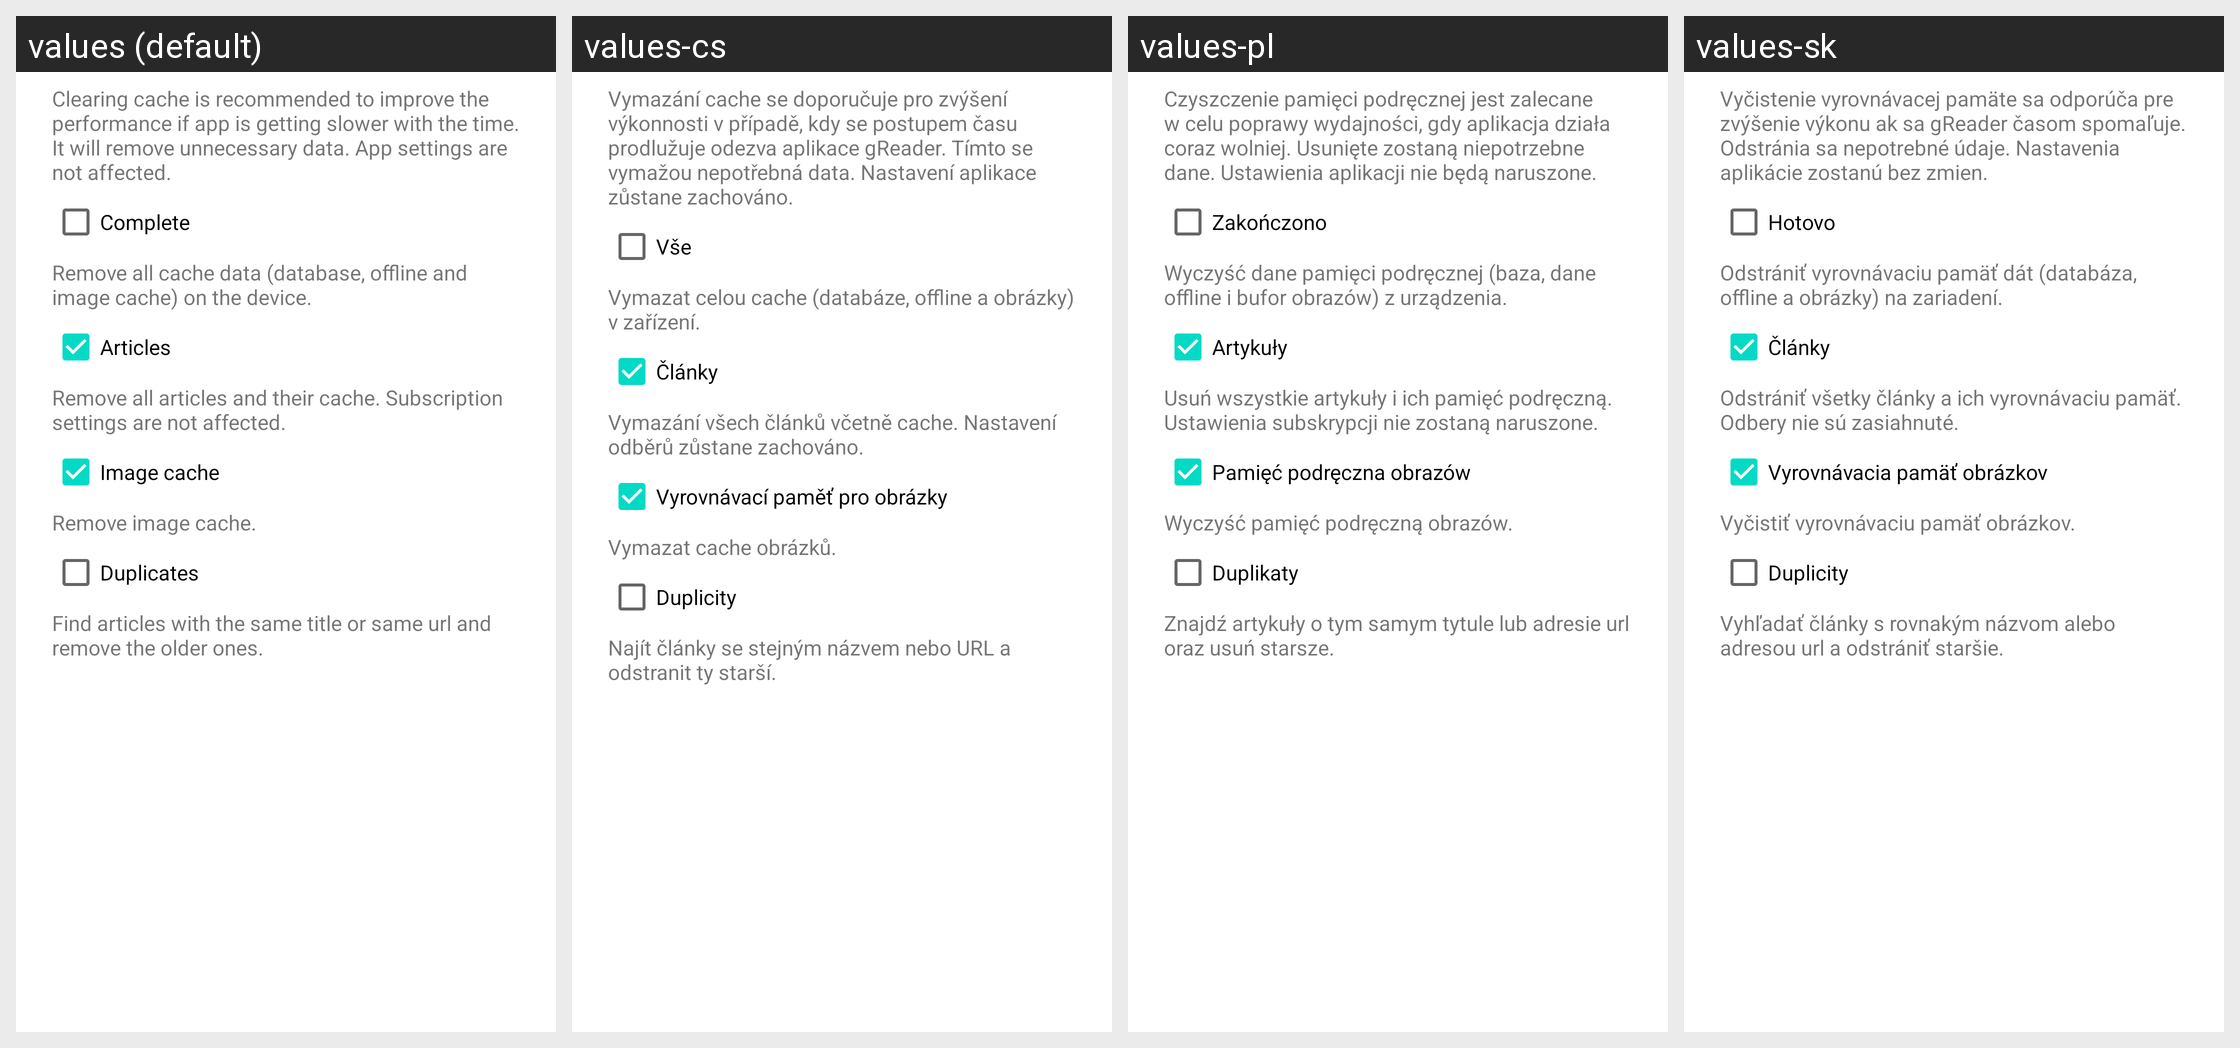

For this localized Android screen grid, give each drawn string resource with its value in every locale shown.
Android screen res/layout/clear_data.xml rendered under 4 locales, left to right: values (default), values-cs, values-pl, values-sk. Device: Nexus 5 (rendered at 1080×1920; each locale shown at half size, 540×960, under a caption strip naming it); theme AppTheme.
Other locales in the repository, not shown: values-af, values-am, values-ar, values-as, values-az, values-be, values-bg, values-bn, values-bs, values-ca, values-da, values-de, values-el, values-en-rGB, values-es, values-es-rUS, values-et, values-eu, values-fa, values-fi, values-fr, values-fr-rCA, values-gl, values-gu, values-hi, values-hr, values-hu, values-hy, values-in, values-is, values-it, values-iw, values-ja, values-ka, values-kk, values-km, values-kn, values-ko, values-ky, values-lo, values-lt, values-lv, values-mk, values-ml, values-mn, values-mr, values-ms, values-my, values-nb, values-ne, values-nl, values-or, values-pa, values-pt, values-pt-rBR, values-pt-rPT, values-ro, values-ru, values-si, values-sl, values-sq, values-sr, values-sv, values-sw, values-ta, values-te, values-th, values-tl, values-tr, values-ug, values-uk, values-ur, values-uz, values-vi, values-zh-rCN, values-zh-rHK, values-zh-rTW, values-zu.
Strings drawn on this screen, with the default value and each locale's value (text and hints the layout hard-codes, and strings that could not be matched under every locale, appear in the picture but are not listed):

cache_clear_intro
  values: Clearing cache is recommended to improve the performance if app is getting slower with the time. It will remove unnecessary data. App settings are not affected.
  values-cs: Vymazání cache se doporučuje pro zvýšení výkonnosti v případě, kdy se postupem času prodlužuje odezva aplikace gReader. Tímto se vymažou nepotřebná data. Nastavení aplikace zůstane zachováno.
  values-pl: Czyszczenie pamięci podręcznej jest zalecane w celu poprawy wydajności, gdy aplikacja działa coraz wolniej. Usunięte zostaną niepotrzebne dane. Ustawienia aplikacji nie będą naruszone.
  values-sk: Vyčistenie vyrovnávacej pamäte sa odporúča pre zvýšenie výkonu ak sa gReader časom spomaľuje. Odstránia sa nepotrebné údaje. Nastavenia aplikácie zostanú bez zmien.

cache_clear_complete
  values: Complete
  values-cs: Vše
  values-pl: Zakończono
  values-sk: Hotovo

cache_clear_complete_msg
  values: Remove all cache data (database, offline and image cache) on the device.
  values-cs: Vymazat celou cache (databáze, offline a obrázky) v zařízení.
  values-pl: Wyczyść dane pamięci podręcznej (baza, dane offline i bufor obrazów) z urządzenia. 
  values-sk: Odstrániť vyrovnávaciu pamäť dát (databáza, offline a obrázky) na zariadení.

cache_clear_articles
  values: Articles
  values-cs: Články
  values-pl: Artykuły
  values-sk: Články

cache_clear_articles_msg
  values: Remove all articles and their cache. Subscription settings are not affected.
  values-cs: Vymazání všech článků včetně cache. Nastavení odběrů zůstane zachováno.
  values-pl: Usuń wszystkie artykuły i ich pamięć podręczną. Ustawienia subskrypcji nie zostaną naruszone.
  values-sk: Odstrániť všetky články a ich vyrovnávaciu pamäť. Odbery nie sú zasiahnuté.

cache_clear_images
  values: Image cache
  values-cs: Vyrovnávací paměť pro obrázky
  values-pl: Pamięć podręczna obrazów
  values-sk: Vyrovnávacia pamäť obrázkov

cache_clear_images_msg
  values: Remove image cache.
  values-cs: Vymazat cache obrázků.
  values-pl: Wyczyść pamięć podręczną obrazów.
  values-sk: Vyčistiť vyrovnávaciu pamäť obrázkov.

cache_clear_duplicates
  values: Duplicates
  values-cs: Duplicity
  values-pl: Duplikaty
  values-sk: Duplicity

cache_clear_duplicates_msg
  values: Find articles with the same title or same url and remove the older ones.
  values-cs: Najít články se stejným názvem nebo URL a odstranit ty starší.
  values-pl: Znajdź artykuły o tym samym tytule lub adresie url oraz usuń starsze.
  values-sk: Vyhľadať články s rovnakým názvom alebo adresou url a odstrániť staršie.
